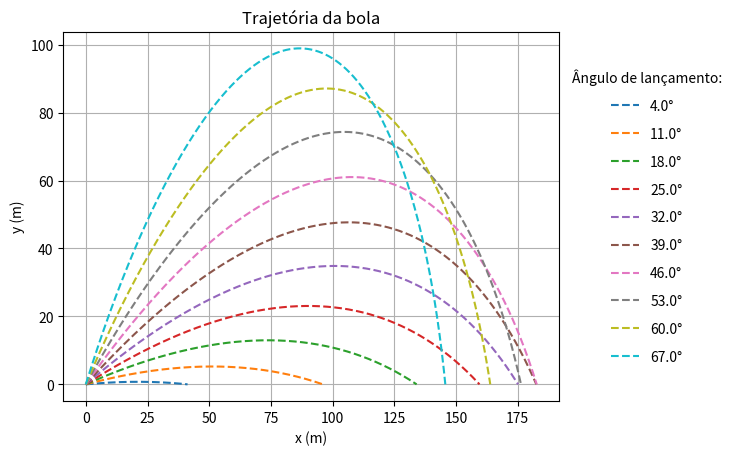

Recreate this plot in Python.
# -*- coding: utf-8 -*-
"""
Autoria:
[redacted]
[redacted]
[redacted]

"""
from math import sqrt, pi, cos, sin
from scipy.integrate import odeint
import numpy as np
import matplotlib.pyplot as plt
import pylab as p
import mpl_toolkits.mplot3d.axes3d as p3
 	
r = 0.0213		        # raio da bola (m)
A = pi*(r**2)          	# Área transversal (m²)
V = 4*pi*(r**3)/3   	# Volume da esfera (m³)
ro = 1.29            	# densidade volumétrica (kg/m³)
w = 180                 # velocidade angular (rad/s)
g = 9.8                 # Aceleração gravitacional
m = 0.04                # massa da esfera (kg)
n = 1.8*1e-5            # viscosidade dinamica (Pa.s)
I = (2/3)*m*(r**2)      # Momento de inercia da esfera

def eq_dif(lista_equacoes, tempo):
    x = lista_equacoes[0]
    y = lista_equacoes[1]
    z = lista_equacoes[2]
    
    vx = lista_equacoes[3]
    vy = lista_equacoes[4]
    vz = lista_equacoes[5]

    v = sqrt((vx**2) + (vy**2) + (vz**2))
    
    if y < 0:
        dxdt = 0
        dydt = 0
        dzdt = 0
        dvxdt = 0
        dvydt = 0
        dvzdt = 0
       
    else:       
        dxdt = vx
        dydt = vy
        dzdt = vz
       
        if v > 0 :
            Cl = 0.12   # o coeficiente n depende de w pq esse valor já tem o w incluso (valor experimental)
            Cd = 0.25 
            
            D = -ro*(v**2)*A*Cd/2
            Dx = D*vx/v
            Dy = D*vy/v
            Dz = D*vz/v
            
            mod = sqrt(2*( (vz-vy)**2 + vx**2 + vx**2)) # modulo de (w x v)
            M = -ro*(v**2)*A*Cl/2
            Mx = M*(vz-vy)/mod
            My = M*vx/mod
            Mz = -M*vx/mod
            
            Rx = Dx + Mx
            Ry = Dy + My - m*g
            Rz = Dz + Mz
            
            dvxdt = Rx/m
            dvydt = Ry/m
            dvzdt = Rz/m

        elif v == 0:
            D = 0
            M = 0
            Ry = -m*g
            dvxdt = 0
            dvydt = Ry/m
            dvzdt = 0
        
    return dxdt, dydt, dzdt, dvxdt, dvydt, dvzdt

def eq_dif2(lista_equacoes, tempo):
    x = lista_equacoes[0]
    y = lista_equacoes[1]
    z = lista_equacoes[2]
    
    vx = lista_equacoes[3]
    vy = lista_equacoes[4]
    vz = lista_equacoes[5]

    v = sqrt((vx**2) + (vy**2) + (vz**2))
    
    if y < 0:
        dxdt = 0
        dydt = 0
        dzdt = 0
        dvxdt = 0
        dvydt = 0
        dvzdt = 0
       
    else:        
        dxdt = vx
        dydt = vy
        dzdt = vz
       
        if v > 0 :
            Cl = 0 # o coeficiente n depende de w pq esse valor já tem o w incluso (valor experimental)
            Cd = 0.25 
            
            D = -ro*(v**2)*A*Cd/2
            Dx = D*vx/v
            Dy = D*vy/v
            Dz = 0
            
            mod = sqrt(2*( (vz-vy)**2 + vx**2 + vx**2)) # modulo de (w x v)
            M = -ro*(v**2)*A*Cl/2
            Mx = M*(vz-vy)/mod
            My = M*vx/mod
            Mz = 0
            
            Rx = Dx + Mx
            Ry = Dy + My - m*g
            Rz = Dz + Mz
            
            dvxdt = Rx/m
            dvydt = Ry/m
            dvzdt = 0


        elif v == 0:
            D = 0
            M = 0
            Ry = -m*g
            dvxdt = 0
            dvydt = Ry/m
            dvzdt = 0
        
    return dxdt, dydt, dzdt, dvxdt, dvydt, dvzdt

#lista de tempo analisado
dt = 1e-4
lista_tempo = np.arange(0, 15, dt)

# Condicoes iniciais: x, y, vx, vy respectivamente
v = 76              # velocidade de lançamento (m/s)
theta = 17          # angulo de lançamento (graus)
unidade = ['°']     # Graus

# Solucoes
condicoes_iniciais = [0, 0, 0, v*cos(theta*pi/180), v*sin(theta*pi/180),0]
solucao = odeint(eq_dif, condicoes_iniciais, lista_tempo)   # com efeito Magnus e Arrasto
solucao2 = odeint(eq_dif2, condicoes_iniciais, lista_tempo) # somente com Arrasto

# Com efeito Magnus e Arrasto
x = solucao[:,0]
y = solucao[:,1]
z = solucao[:,2]
vx = solucao[:,3]
vy = solucao[:,4]
vz = solucao[:,5]

# Somente com Arrasto
x1 = solucao2[:,0]
y1 = solucao2[:,1]
vx1 = solucao2[:,3]
vy1 = solucao2[:,4]

# Gerar graficos para varios angulos de lancamento

# Grafico em 2D
for i in range(10):
    theta = 4 + 7*i 
    condicoes_iniciais = [0, 0,0, v*cos(theta*pi/180), v*sin(theta*pi/180),0]
    solucao = odeint(eq_dif, condicoes_iniciais, lista_tempo)   # com efeito Magnus e Arrasto
    x = solucao[:,0]
    y = solucao[:,1]
    plt.plot(x, y,'--', label = '{:.1f}°'.format(theta)) 
    
plt.title("Trajetória da bola")
plt.xlabel("x (m)")
plt.ylabel("y (m)")
plt.grid(True)
plt.legend(loc='center left', bbox_to_anchor=(1, 0.5), scatterpoints=1, frameon=False, labelspacing=1, title='Ângulo de lançamento:')
plt.show()

fig=p.figure()
ax = p3.Axes3D(fig)
for i in range(10):
    theta = 4 + 7*i 
    condicoes_iniciais = [0, 0,0, v*cos(theta*pi/180), v*sin(theta*pi/180),0]
    solucao = odeint(eq_dif, condicoes_iniciais, lista_tempo)   # com efeito Magnus e Arrasto
    x = solucao[:,0]
    y = solucao[:,1]
    z = solucao[:,2]
    ax.plot(x,z,y,'--', label = '{:.1f}°'.format(theta))
ax.set_xlabel("x (m)")
ax.set_ylabel("z (m)")
ax.set_zlabel("y (m)")
ax.set_title("Trajetória da bola")
plt.legend(loc='center left', bbox_to_anchor=(1, 0.5), scatterpoints=1, frameon=False, labelspacing=1, title='Ângulo de lançamento:')